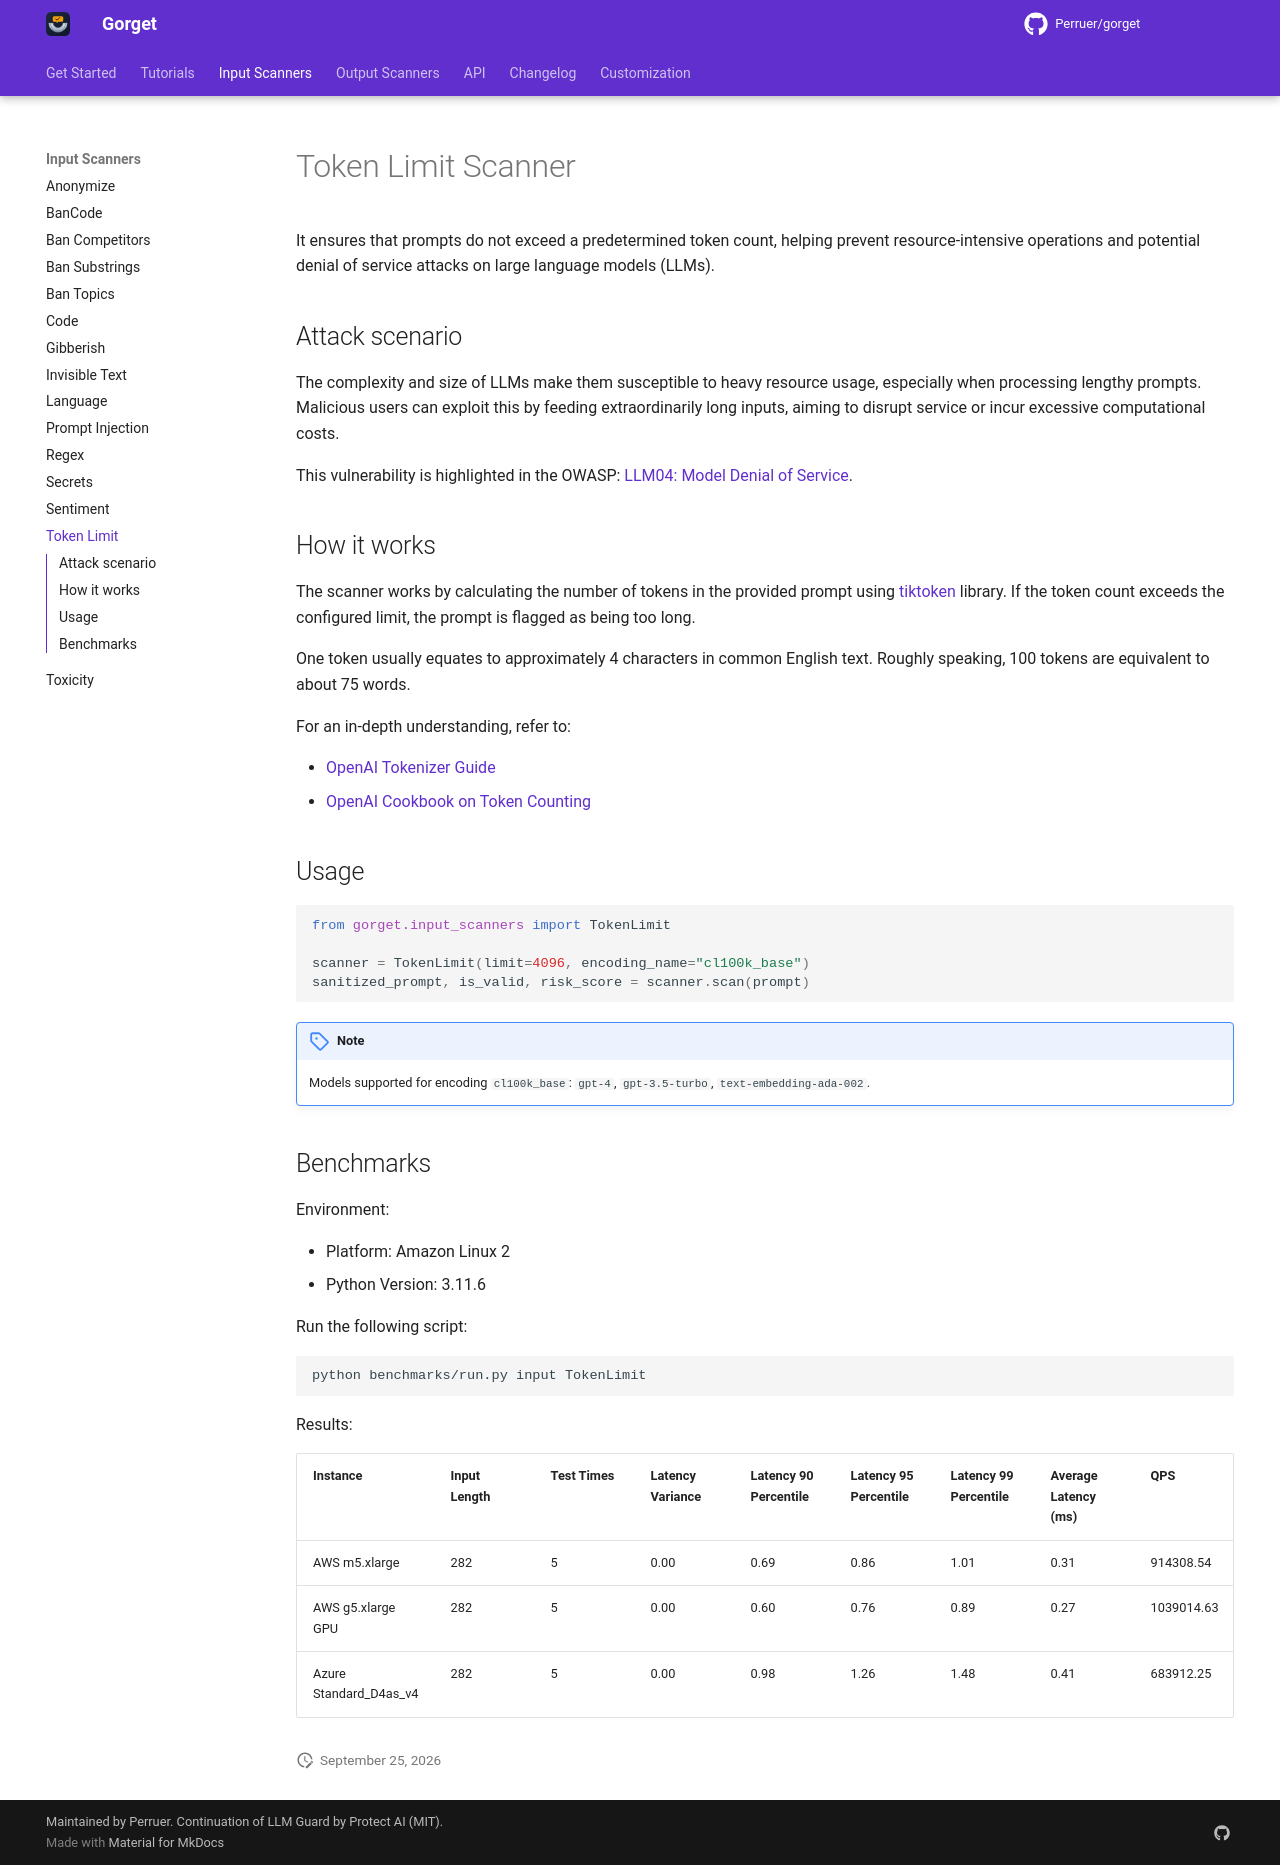

repository: Perruer/gorget · page: input_scanners/token_limit/index.html · generator: mkdocs

# Token Limit Scanner

It ensures that prompts do not exceed a predetermined token count, helping prevent resource-intensive operations and
potential denial of service attacks on large language models (LLMs).

## Attack scenario

The complexity and size of LLMs make them susceptible to heavy resource usage, especially when processing lengthy
prompts. Malicious users can exploit this by feeding extraordinarily long inputs, aiming to disrupt service or incur
excessive computational costs.

This vulnerability is highlighted in the OWASP: [LLM04: Model Denial of Service](https://owasp.org/www-project-top-10-for-large-language-model-applications/).

## How it works

The scanner works by calculating the number of tokens in the provided prompt
using [tiktoken](https://github.com/openai/tiktoken) library. If the token count exceeds the configured limit, the
prompt is flagged as being too long.

One token usually equates to approximately 4 characters in common English text.
Roughly speaking, 100 tokens are equivalent to about 75 words.

For an in-depth understanding, refer to:

- [OpenAI Tokenizer Guide](https://platform.openai.com/tokenizer)
- [OpenAI Cookbook on Token Counting](https://github.com/openai/openai-cookbook/blob/main/examples/How_to_count_tokens_with_tiktoken.ipynb)

## Usage

```python
from gorget.input_scanners import TokenLimit

scanner = TokenLimit(limit=4096, encoding_name="cl100k_base")
sanitized_prompt, is_valid, risk_score = scanner.scan(prompt)
```

!!! note

    Models supported for encoding `cl100k_base`: `gpt-4`, `gpt-3.5-turbo`, `text-embedding-ada-002`.

## Benchmarks

Environment:

- Platform: Amazon Linux 2
- Python Version: 3.11.6

Run the following script:

```sh
python benchmarks/run.py input TokenLimit
```

Results:

| Instance               | Input Length | Test Times | Latency Variance | Latency 90 Percentile | Latency 95 Percentile | Latency 99 Percentile | Average Latency (ms) | QPS        |
|------------------------|--------------|------------|------------------|-----------------------|-----------------------|-----------------------|----------------------|------------|
| AWS m5.xlarge          | 282          | 5          | 0.00             | 0.69                  | 0.86                  | 1.01                  | 0.31                 | 914308.54  |
| AWS g5.xlarge GPU      | 282          | 5          | 0.00             | 0.60                  | 0.76                  | 0.89                  | 0.27                 | 1039014.63 |
| Azure Standard_D4as_v4 | 282          | 5          | 0.00             | 0.98                  | 1.26                  | 1.48                  | 0.41                 | 683912.25  |
